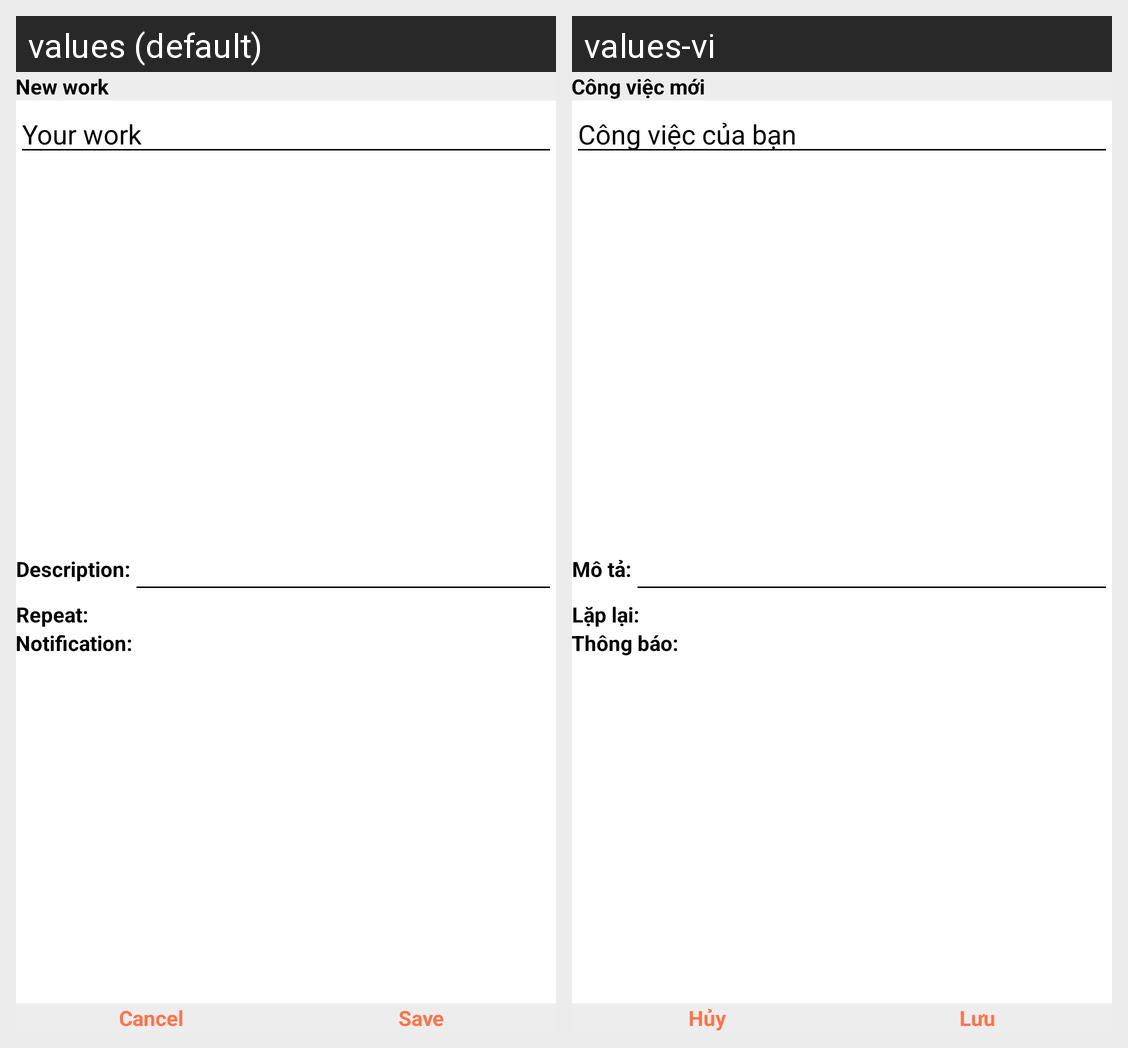

Locale-by-locale string values for the Android screen shown in this grid:
Android screen res/layout/activity_create_event.xml rendered under 2 locales, left to right: values (default), values-vi. Device: Nexus 5 (rendered at 1080×1920; each locale shown at half size, 540×960, under a caption strip naming it); theme Theme.MyPlanner.
Strings drawn on this screen, with the default value and each locale's value (text and hints the layout hard-codes, and strings that could not be matched under every locale, appear in the picture but are not listed):

new_work
  values: New work
  values-vi: Công việc mới

your_work
  values: Your work
  values-vi: Công việc của bạn

description
  values: Description:
  values-vi: Mô tả:

repeat
  values: Repeat:
  values-vi: Lặp lại:

notification
  values: Notification:
  values-vi: Thông báo:

cancel
  values: Cancel
  values-vi: Hủy

save
  values: Save
  values-vi: Lưu
